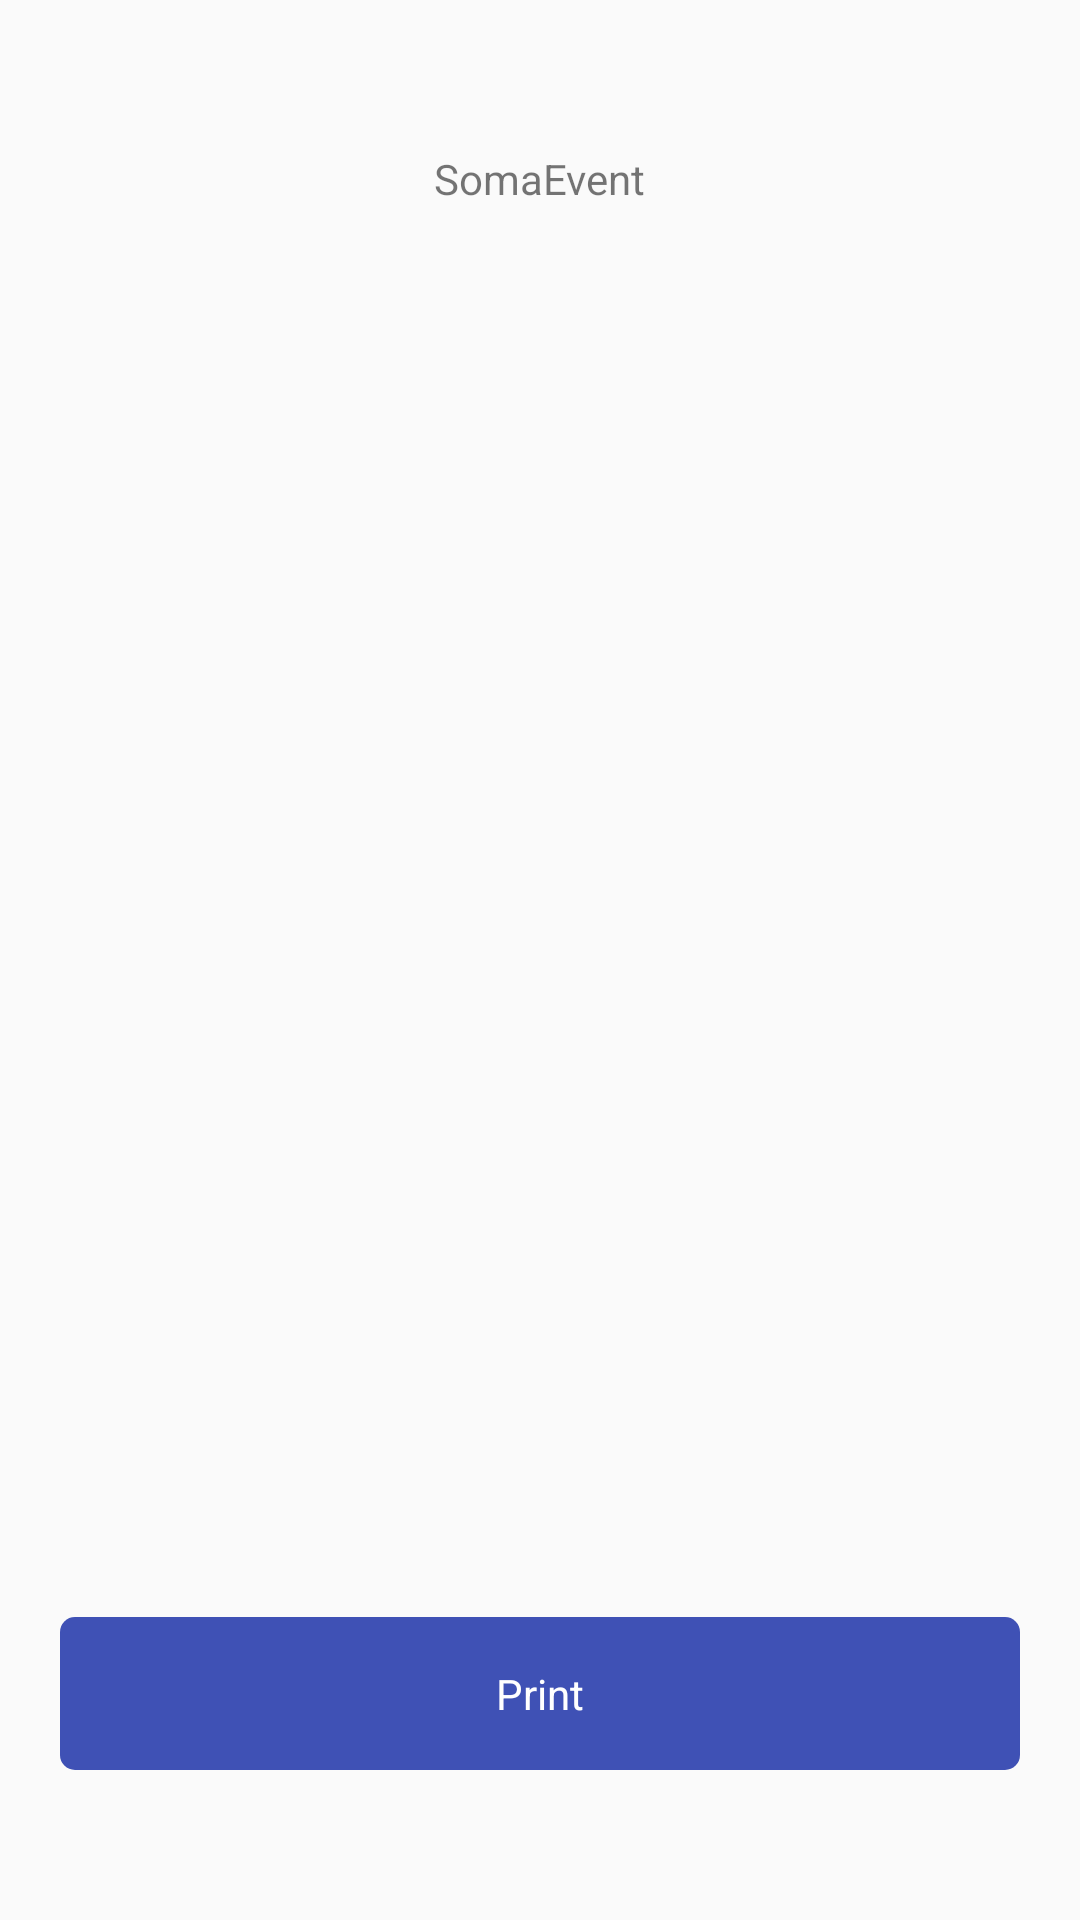

Write the Android layout XML for this screen, with the resource values it uses.
<!-- AndroidManifest.xml: application theme AppTheme -->
<!-- res/layout/activity_main.xml -->
<?xml version="1.0" encoding="utf-8"?>
<RelativeLayout xmlns:android="http://schemas.android.com/apk/res/android"
                xmlns:app="http://schemas.android.com/apk/res-auto"
                xmlns:tools="http://schemas.android.com/tools"
                android:layout_width="match_parent"
                android:layout_height="match_parent"
                tools:context=".MainActivity">

    <TextView
        android:id="@+id/main_tv_num"
        android:layout_width="wrap_content"
        android:layout_height="wrap_content"
        android:layout_centerHorizontal="true"
        android:layout_marginTop="50dp"
        android:text="@string/app_name"/>


    <TextView
        android:id="@+id/main_tv_print"
        android:layout_width="match_parent"
        android:layout_height="wrap_content"
        android:layout_alignParentBottom="true"
        android:layout_centerHorizontal="true"
        android:layout_marginBottom="50dp"
        android:layout_marginEnd="20dp"
        android:layout_marginStart="20dp"
        android:background="@drawable/shape_login_tv"
        android:gravity="center"
        android:padding="@dimen/margin_hdpi_16"
        android:text="@string/main_print"
        android:textColor="@color/white"
        android:textSize="@dimen/dimen_mid_text"/>


</RelativeLayout>
<!-- resources referenced by this layout -->
<resources>
  <color name="white">#ffffff</color>
  <dimen name="dimen_mid_text">14sp</dimen>
  <dimen name="margin_hdpi_16">16dp</dimen>
  <!-- drawable shape_login_tv (drawable) -->
  <?xml version="1.0" encoding="utf-8"?>
  <shape xmlns:android="http://schemas.android.com/apk/res/android">
  
      <corners android:radius="5dp"/>
  
      <solid android:color="@color/colorPrimary"/>
  
  
  </shape>
  <string name="app_name">SomaEvent</string>
  <string name="main_print">Print</string>
  <style name="AppTheme" parent="Theme.AppCompat.Light.DarkActionBar">
          
          <item name="colorPrimary">@color/colorPrimary</item>
          <item name="colorPrimaryDark">@color/colorPrimaryDark</item>
          <item name="colorAccent">@color/colorAccent</item>
      </style>
  <color name="colorPrimary">#3F51B5</color>
  <color name="colorPrimaryDark">#303F9F</color>
  <color name="colorAccent">#FF4081</color>
</resources>
